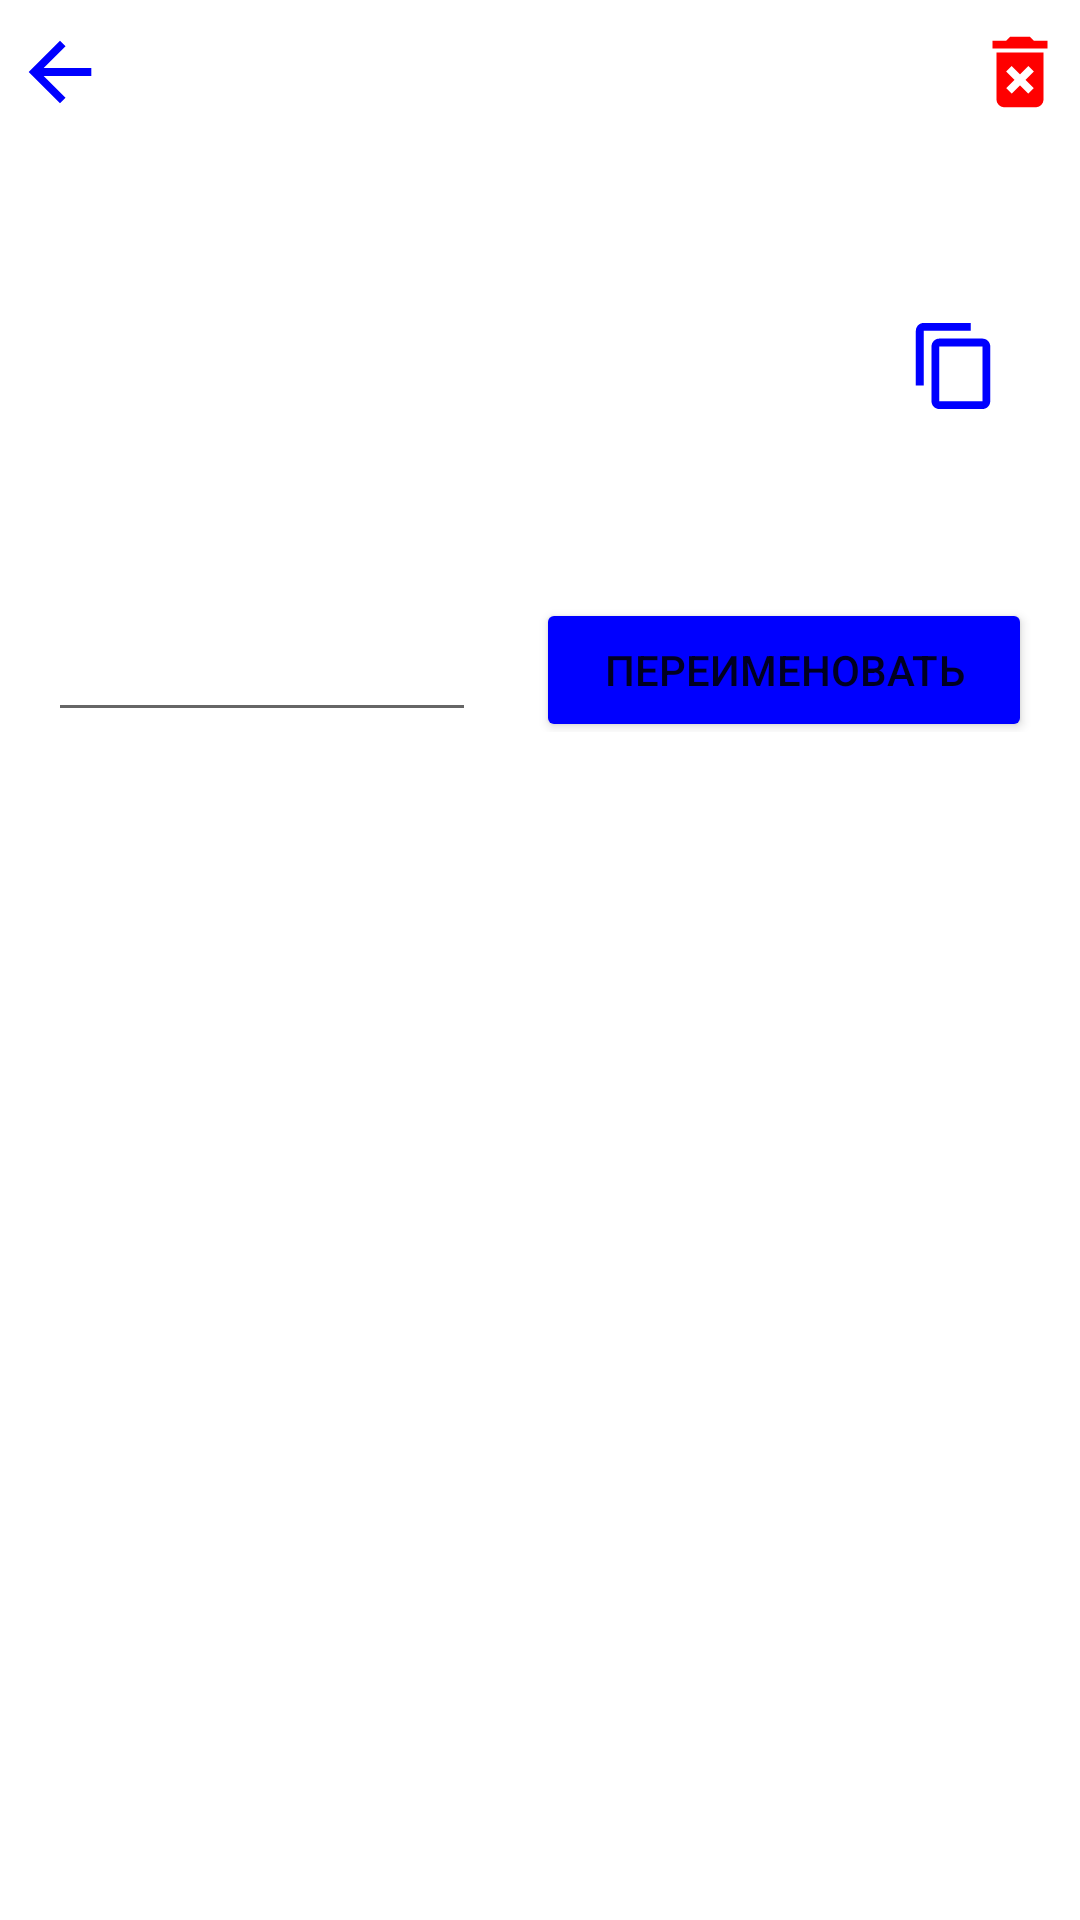

This screen was rendered from an Android layout file. Write that file and the resources it references.
<!-- AndroidManifest.xml: application theme Theme.MoneyWayApp -->
<!-- res/layout/group_item_for_owner.xml -->
<?xml version="1.0" encoding="utf-8"?>
<LinearLayout xmlns:android="http://schemas.android.com/apk/res/android"
    xmlns:tools="http://schemas.android.com/tools"
    android:layout_width="match_parent"
    android:layout_height="match_parent"
    android:orientation="vertical">

    <LinearLayout
        android:layout_width="match_parent"
        android:layout_height="wrap_content"
        android:orientation="horizontal">

        <ImageButton
            android:id="@+id/backFromOwnerGroupButton"
            android:layout_width="@dimen/min_size"
            android:layout_height="@dimen/min_size"
            android:layout_gravity="left"
            android:layout_weight="1"
            android:backgroundTint="@color/white"
            android:clickable="true"
            android:contentDescription="@string/back"
            android:src="@drawable/ic_back_blue_foreground" />

        <TextView
            android:id="@+id/nameOwnerGroupText"
            android:layout_width="match_parent"
            android:layout_height="wrap_content"
            android:layout_gravity="center"
            android:layout_weight="10"
            android:gravity="center"
            android:textColor="@color/black"
            android:textSize="20sp"
            android:textStyle="bold" />

        <ImageButton
            android:id="@+id/deleteGroupButton"
            android:layout_width="@dimen/min_size"
            android:layout_height="@dimen/min_size"
            android:layout_gravity="right"
            android:layout_weight="1"
            android:backgroundTint="@color/white"
            android:clickable="true"
            android:contentDescription="@string/delete"
            android:src="@drawable/ic_delete_foreground" />
    </LinearLayout>

    <LinearLayout
        android:layout_width="match_parent"
        android:layout_height="wrap_content"
        android:layout_marginHorizontal="@dimen/row_horizontal"
        android:layout_marginTop="50dp"
        android:orientation="horizontal">

        <TextView
            android:id="@+id/tokenText"
            android:layout_width="match_parent"
            android:layout_height="wrap_content"
            android:layout_gravity="center"
            android:layout_weight="10"
            android:gravity="center"
            android:textColor="@color/black"
            android:textSize="20sp" />

        <ImageButton
            android:id="@+id/copyTokenGroupButton"
            android:layout_width="@dimen/min_size"
            android:layout_height="@dimen/min_size"
            android:layout_gravity="right"
            android:layout_weight="1"
            android:backgroundTint="@color/white"
            android:clickable="true"
            android:contentDescription="@string/delete"
            android:src="@drawable/ic_copy_blue_foreground" />
    </LinearLayout>

    <LinearLayout
        android:layout_width="match_parent"
        android:layout_height="wrap_content"
        android:layout_marginHorizontal="16dp"
        android:layout_marginTop="50dp"
        android:orientation="horizontal">

        <EditText
            android:id="@+id/editTextNewNameGroup"
            android:layout_width="match_parent"
            android:layout_height="wrap_content"
            android:layout_weight="1.3"
            android:importantForAutofill="no"
            android:inputType="text"
            android:minHeight="@dimen/min_size"
            android:textColorHint="@color/gray"
            tools:ignore="LabelFor" />

        <Button
            android:id="@+id/renameGroupButton"
            android:layout_width="match_parent"
            android:layout_height="wrap_content"
            android:layout_marginLeft="@dimen/row_horizontal"
            android:layout_weight="1"
            android:backgroundTint="@color/blue"
            android:text="@string/rename" />
    </LinearLayout>


    <LinearLayout
        android:layout_width="match_parent"
        android:layout_height="wrap_content"
        android:layout_marginHorizontal="20dp"
        android:layout_marginTop="30dp"
        android:layout_marginBottom="20dp"
        android:orientation="horizontal">

        <TextView
            android:id="@+id/nameOwnerText2"
            android:layout_width="match_parent"
            android:layout_height="wrap_content"
            android:layout_marginLeft="20dp"
            android:layout_weight="1"
            android:gravity="left"
            android:textColor="@color/blue"
            android:textSize="25sp" />
    </LinearLayout>

    <ListView
        android:id="@+id/ownerGroupListView"
        android:layout_width="match_parent"
        android:layout_height="match_parent" />

</LinearLayout>
<!-- resources referenced by this layout -->
<resources>
  <color name="black">#FF000000</color>
  <color name="blue">#0000ff</color>
  <color name="gray">#757575</color>
  <color name="white">#FFFFFFFF</color>
  <dimen name="min_size">48dp</dimen>
  <dimen name="row_horizontal">20dp</dimen>
  <!-- drawable ic_back_blue_foreground (drawable) -->
  <vector xmlns:android="http://schemas.android.com/apk/res/android"
      android:width="108dp"
      android:height="108dp"
      android:viewportWidth="108"
      android:viewportHeight="108"
      android:tint="#0000FF"
      android:autoMirrored="true">
    <group android:scaleX="1.305"
        android:scaleY="1.305"
        android:translateX="38.34"
        android:translateY="38.34">
      <path
          android:fillColor="@android:color/white"
          android:pathData="M20,11H7.83l5.59,-5.59L12,4l-8,8 8,8 1.41,-1.41L7.83,13H20v-2z"/>
    </group>
  </vector>
  <!-- drawable ic_copy_blue_foreground (drawable) -->
  <vector xmlns:android="http://schemas.android.com/apk/res/android"
      android:width="108dp"
      android:height="108dp"
      android:viewportWidth="108"
      android:viewportHeight="108"
      android:tint="#0000FF">
    <group android:scaleX="1.305"
        android:scaleY="1.305"
        android:translateX="38.34"
        android:translateY="38.34">
      <path
          android:fillColor="@android:color/white"
          android:pathData="M16,1L4,1c-1.1,0 -2,0.9 -2,2v14h2L4,3h12L16,1zM19,5L8,5c-1.1,0 -2,0.9 -2,2v14c0,1.1 0.9,2 2,2h11c1.1,0 2,-0.9 2,-2L21,7c0,-1.1 -0.9,-2 -2,-2zM19,21L8,21L8,7h11v14z"/>
    </group>
  </vector>
  <!-- drawable ic_delete_foreground (drawable) -->
  <vector xmlns:android="http://schemas.android.com/apk/res/android"
      android:width="108dp"
      android:height="108dp"
      android:viewportWidth="108"
      android:viewportHeight="108"
      android:tint="#FF0000">
    <group android:scaleX="1.305"
        android:scaleY="1.305"
        android:translateX="38.34"
        android:translateY="38.34">
      <path
          android:fillColor="@android:color/white"
          android:pathData="M6,19c0,1.1 0.9,2 2,2h8c1.1,0 2,-0.9 2,-2L18,7L6,7v12zM8.46,11.88l1.41,-1.41L12,12.59l2.12,-2.12 1.41,1.41L13.41,14l2.12,2.12 -1.41,1.41L12,15.41l-2.12,2.12 -1.41,-1.41L10.59,14l-2.13,-2.12zM15.5,4l-1,-1h-5l-1,1L5,4v2h14L19,4z"/>
    </group>
  </vector>
  <string name="back">Назад</string>
  <string name="delete">Удалить</string>
  <string name="rename">Переименовать</string>
  <style name="Theme.MoneyWayApp" parent="Theme.MaterialComponents.DayNight.NoActionBar">
          
          <item name="colorPrimary">@color/purple_500</item>
          <item name="colorPrimaryVariant">@color/purple_700</item>
          <item name="colorOnPrimary">@color/white</item>
          
          <item name="colorSecondary">@color/teal_200</item>
          <item name="colorSecondaryVariant">@color/teal_700</item>
          <item name="colorOnSecondary">@color/black</item>
          
          <item name="android:statusBarColor" tools:targetApi="l">?attr/colorPrimaryVariant</item>
          
      </style>
  <color name="purple_500">#FF6200EE</color>
  <color name="purple_700">#FF3700B3</color>
  <color name="teal_200">#FF03DAC5</color>
  <color name="teal_700">#FF018786</color>
</resources>
